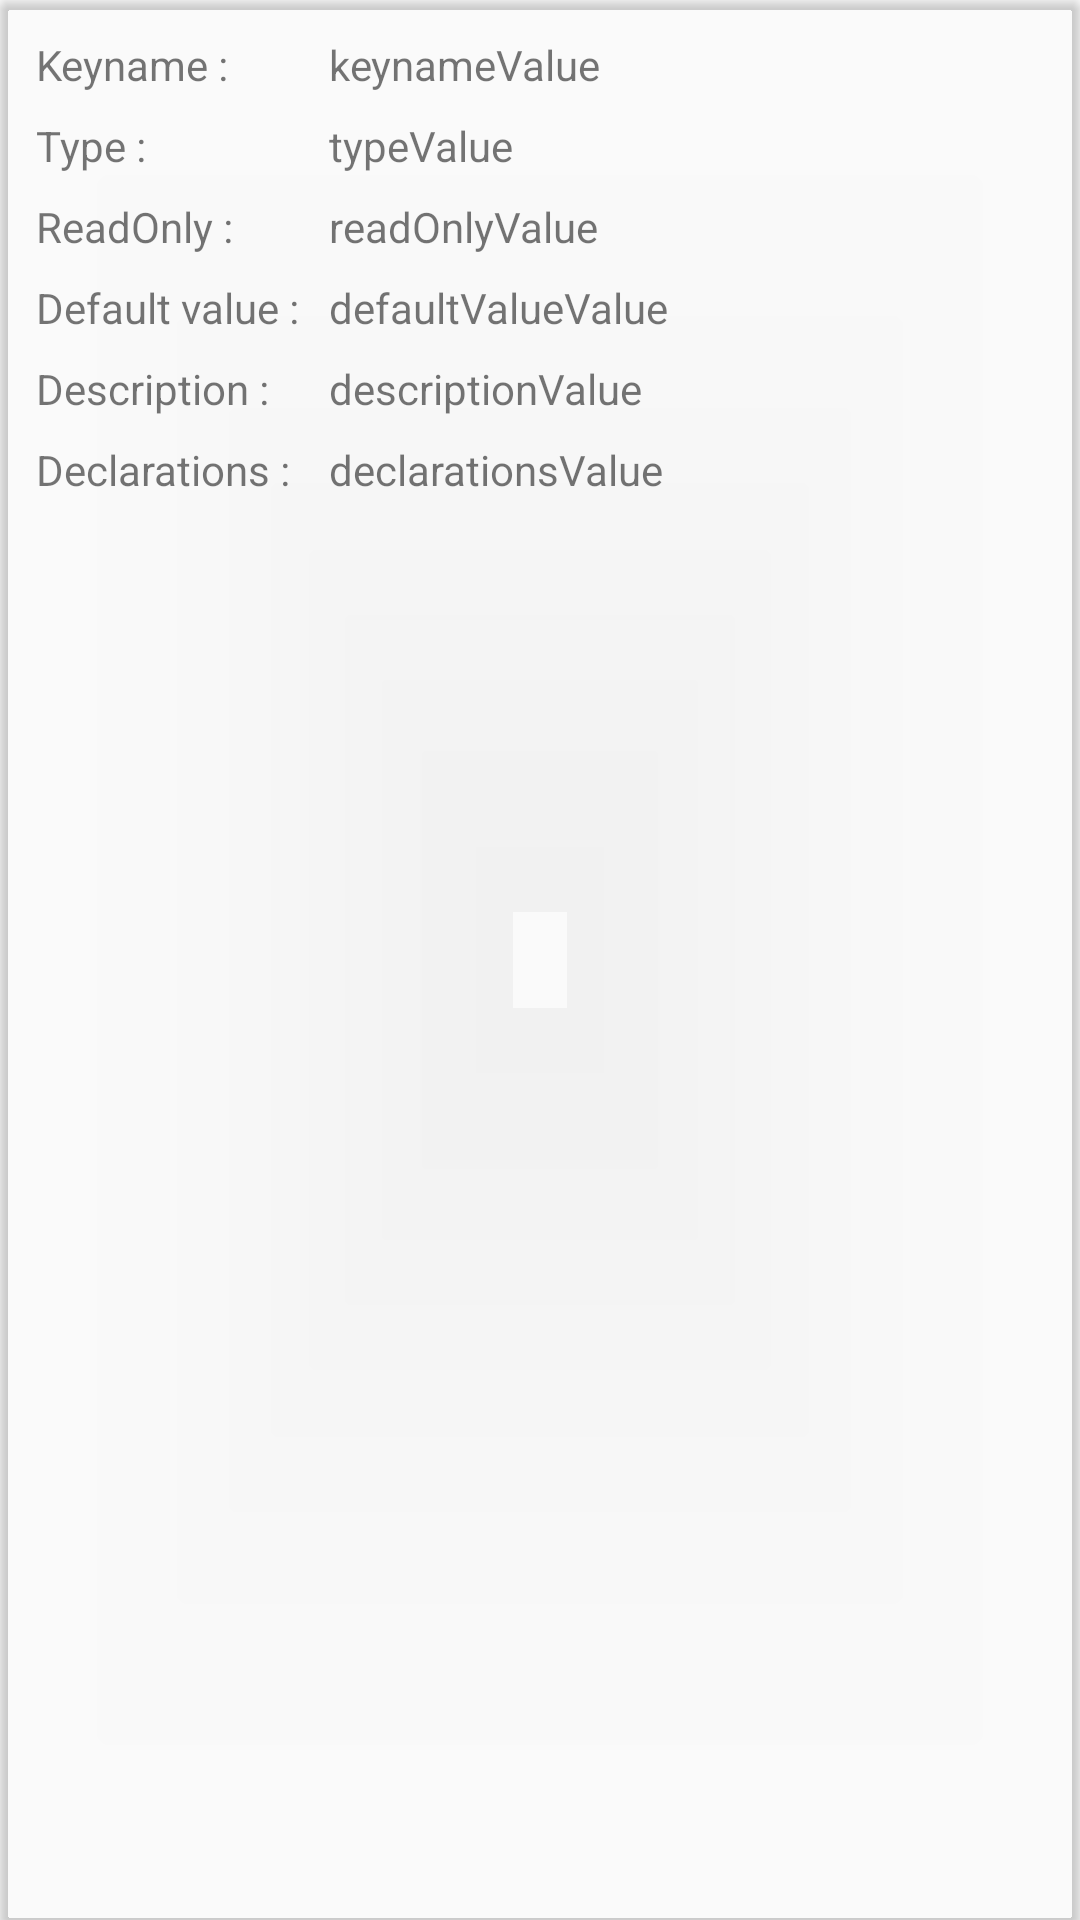

Reconstruct the res/layout file that produces this screen, plus the resources it refers to.
<!-- AndroidManifest.xml: application theme AppTheme -->
<!-- res/layout/option_view.xml -->
<androidx.cardview.widget.CardView
    xmlns:android="http://schemas.android.com/apk/res/android"
    xmlns:app="http://schemas.android.com/apk/res-auto"
    android:layout_width="match_parent"
    android:layout_height="wrap_content"
    app:cardBackgroundColor="@color/lightGrey"
    app:cardCornerRadius="4dp"
    android:layout_margin="8dp">

    <androidx.constraintlayout.widget.ConstraintLayout
        xmlns:tools="http://schemas.android.com/tools"
        android:layout_width="match_parent"
        android:layout_height="match_parent"
        android:layout_margin="4dp"
        android:paddingBottom="8dp">

        <androidx.constraintlayout.widget.Guideline
            android:id="@+id/guideline"
            android:layout_width="wrap_content"
            android:layout_height="wrap_content"
            android:orientation="vertical"
            app:layout_constraintGuide_percent="0.3" />

        <TextView
            android:id="@+id/option_keynameTitle"
            android:layout_width="wrap_content"
            android:layout_height="wrap_content"
            android:layout_marginStart="8dp"
            android:layout_marginLeft="8dp"
            android:layout_marginTop="8dp"
            android:text="Keyname :"
            app:layout_constraintStart_toStartOf="parent"
            app:layout_constraintTop_toTopOf="parent" />

        <TextView
            android:id="@+id/option_keynameValue"
            android:layout_width="0dp"
            android:layout_height="0dp"
            android:layout_marginEnd="8dp"
            android:layout_marginRight="8dp"
            android:text="keynameValue"
            app:layout_constraintBottom_toBottomOf="@+id/option_keynameTitle"
            app:layout_constraintEnd_toEndOf="parent"
            app:layout_constraintHorizontal_bias="0.0"
            app:layout_constraintStart_toStartOf="@+id/guideline"
            app:layout_constraintTop_toTopOf="@+id/option_keynameTitle"
            app:layout_constraintVertical_bias="1.0" />

        <TextView
            android:id="@+id/typeTitle"
            android:layout_width="wrap_content"
            android:layout_height="wrap_content"
            android:layout_marginTop="8dp"
            android:text="Type :"
            app:layout_constraintStart_toStartOf="@+id/option_keynameTitle"
            app:layout_constraintTop_toBottomOf="@+id/option_keynameValue" />

        <TextView
            android:id="@+id/typeValue"
            android:layout_width="0dp"
            android:layout_height="wrap_content"
            android:layout_marginEnd="8dp"
            android:layout_marginRight="8dp"
            android:text="typeValue"
            app:layout_constraintBottom_toBottomOf="@+id/typeTitle"
            app:layout_constraintEnd_toEndOf="parent"
            app:layout_constraintHorizontal_bias="0.0"
            app:layout_constraintStart_toStartOf="@+id/guideline"
            app:layout_constraintTop_toTopOf="@+id/typeTitle"
            app:layout_constraintVertical_bias="0.0" />

        <TextView
            android:id="@+id/readOnlyTitle"
            android:layout_width="wrap_content"
            android:layout_height="wrap_content"
            android:layout_marginTop="8dp"
            android:text="ReadOnly :"
            app:layout_constraintStart_toStartOf="@+id/typeTitle"
            app:layout_constraintTop_toBottomOf="@+id/typeValue" />

        <TextView
            android:id="@+id/readOnlyValue"
            android:layout_width="0dp"
            android:layout_height="wrap_content"
            android:layout_marginEnd="8dp"
            android:layout_marginRight="8dp"
            android:text="readOnlyValue"
            app:layout_constraintBottom_toBottomOf="@+id/readOnlyTitle"
            app:layout_constraintEnd_toEndOf="parent"
            app:layout_constraintHorizontal_bias="0.0"
            app:layout_constraintStart_toStartOf="@+id/guideline"
            app:layout_constraintTop_toTopOf="@+id/readOnlyTitle"
            app:layout_constraintVertical_bias="0.0" />

        <TextView
            android:id="@+id/defaultValueTitle"
            android:layout_width="wrap_content"
            android:layout_height="wrap_content"
            android:layout_marginTop="8dp"
            android:text="Default value :"
            app:layout_constraintStart_toStartOf="@+id/readOnlyTitle"
            app:layout_constraintTop_toBottomOf="@+id/readOnlyValue" />

        <TextView
            android:id="@+id/defaultValueValue"
            android:layout_width="0dp"
            android:layout_height="wrap_content"
            android:layout_marginEnd="8dp"
            android:layout_marginRight="8dp"
            android:text="defaultValueValue"
            app:layout_constraintBottom_toBottomOf="@+id/defaultValueTitle"
            app:layout_constraintEnd_toEndOf="parent"
            app:layout_constraintHorizontal_bias="0.0"
            app:layout_constraintStart_toStartOf="@+id/guideline"
            app:layout_constraintTop_toTopOf="@+id/defaultValueTitle"
            app:layout_constraintVertical_bias="0.0" />

        <TextView
            android:id="@+id/option_descriptionTitle"
            android:layout_width="wrap_content"
            android:layout_height="wrap_content"
            android:layout_marginTop="8dp"
            android:text="Description :"
            app:layout_constraintStart_toStartOf="@+id/defaultValueTitle"
            app:layout_constraintTop_toBottomOf="@+id/defaultValueValue" />

        <TextView
            android:id="@+id/option_descriptionValue"
            android:layout_width="0dp"
            android:layout_height="wrap_content"
            android:layout_marginEnd="8dp"
            android:layout_marginRight="8dp"
            android:text="descriptionValue"
            app:layout_constraintBottom_toBottomOf="@+id/option_descriptionTitle"
            app:layout_constraintEnd_toEndOf="parent"
            app:layout_constraintHorizontal_bias="0.0"
            app:layout_constraintStart_toStartOf="@+id/guideline"
            app:layout_constraintTop_toTopOf="@+id/option_descriptionTitle"
            app:layout_constraintVertical_bias="0.0" />

        <TextView
            android:id="@+id/declarationsTitle"
            android:layout_width="wrap_content"
            android:layout_height="wrap_content"
            android:layout_marginTop="8dp"
            android:text="Declarations :"
            app:layout_constraintStart_toStartOf="@+id/option_descriptionTitle"
            app:layout_constraintTop_toBottomOf="@+id/option_descriptionValue" />

        <TextView
            android:id="@+id/declarationsValue"
            android:layout_width="0dp"
            android:layout_height="wrap_content"
            android:layout_marginEnd="8dp"
            android:layout_marginRight="8dp"
            android:text="declarationsValue"
            app:layout_constraintBottom_toBottomOf="@+id/declarationsTitle"
            app:layout_constraintEnd_toEndOf="parent"
            app:layout_constraintHorizontal_bias="0.0"
            app:layout_constraintStart_toStartOf="@+id/guideline"
            app:layout_constraintTop_toTopOf="@+id/declarationsTitle"
            app:layout_constraintVertical_bias="1.0" />

    </androidx.constraintlayout.widget.ConstraintLayout>

</androidx.cardview.widget.CardView>
<!-- resources referenced by this layout -->
<resources>
  <style name="AppTheme" parent="Theme.AppCompat.Light.DarkActionBar">
          
          <item name="colorPrimary">@color/darkGrey</item>
          <item name="colorPrimaryDark">@color/black</item>
          <item name="colorAccent">@color/accentColor</item>
      </style>
  <!-- not gathered from this repository: default colours our renderer supplied (Android Studio template values) -->
  <color name="black">#FF000000</color>
</resources>
